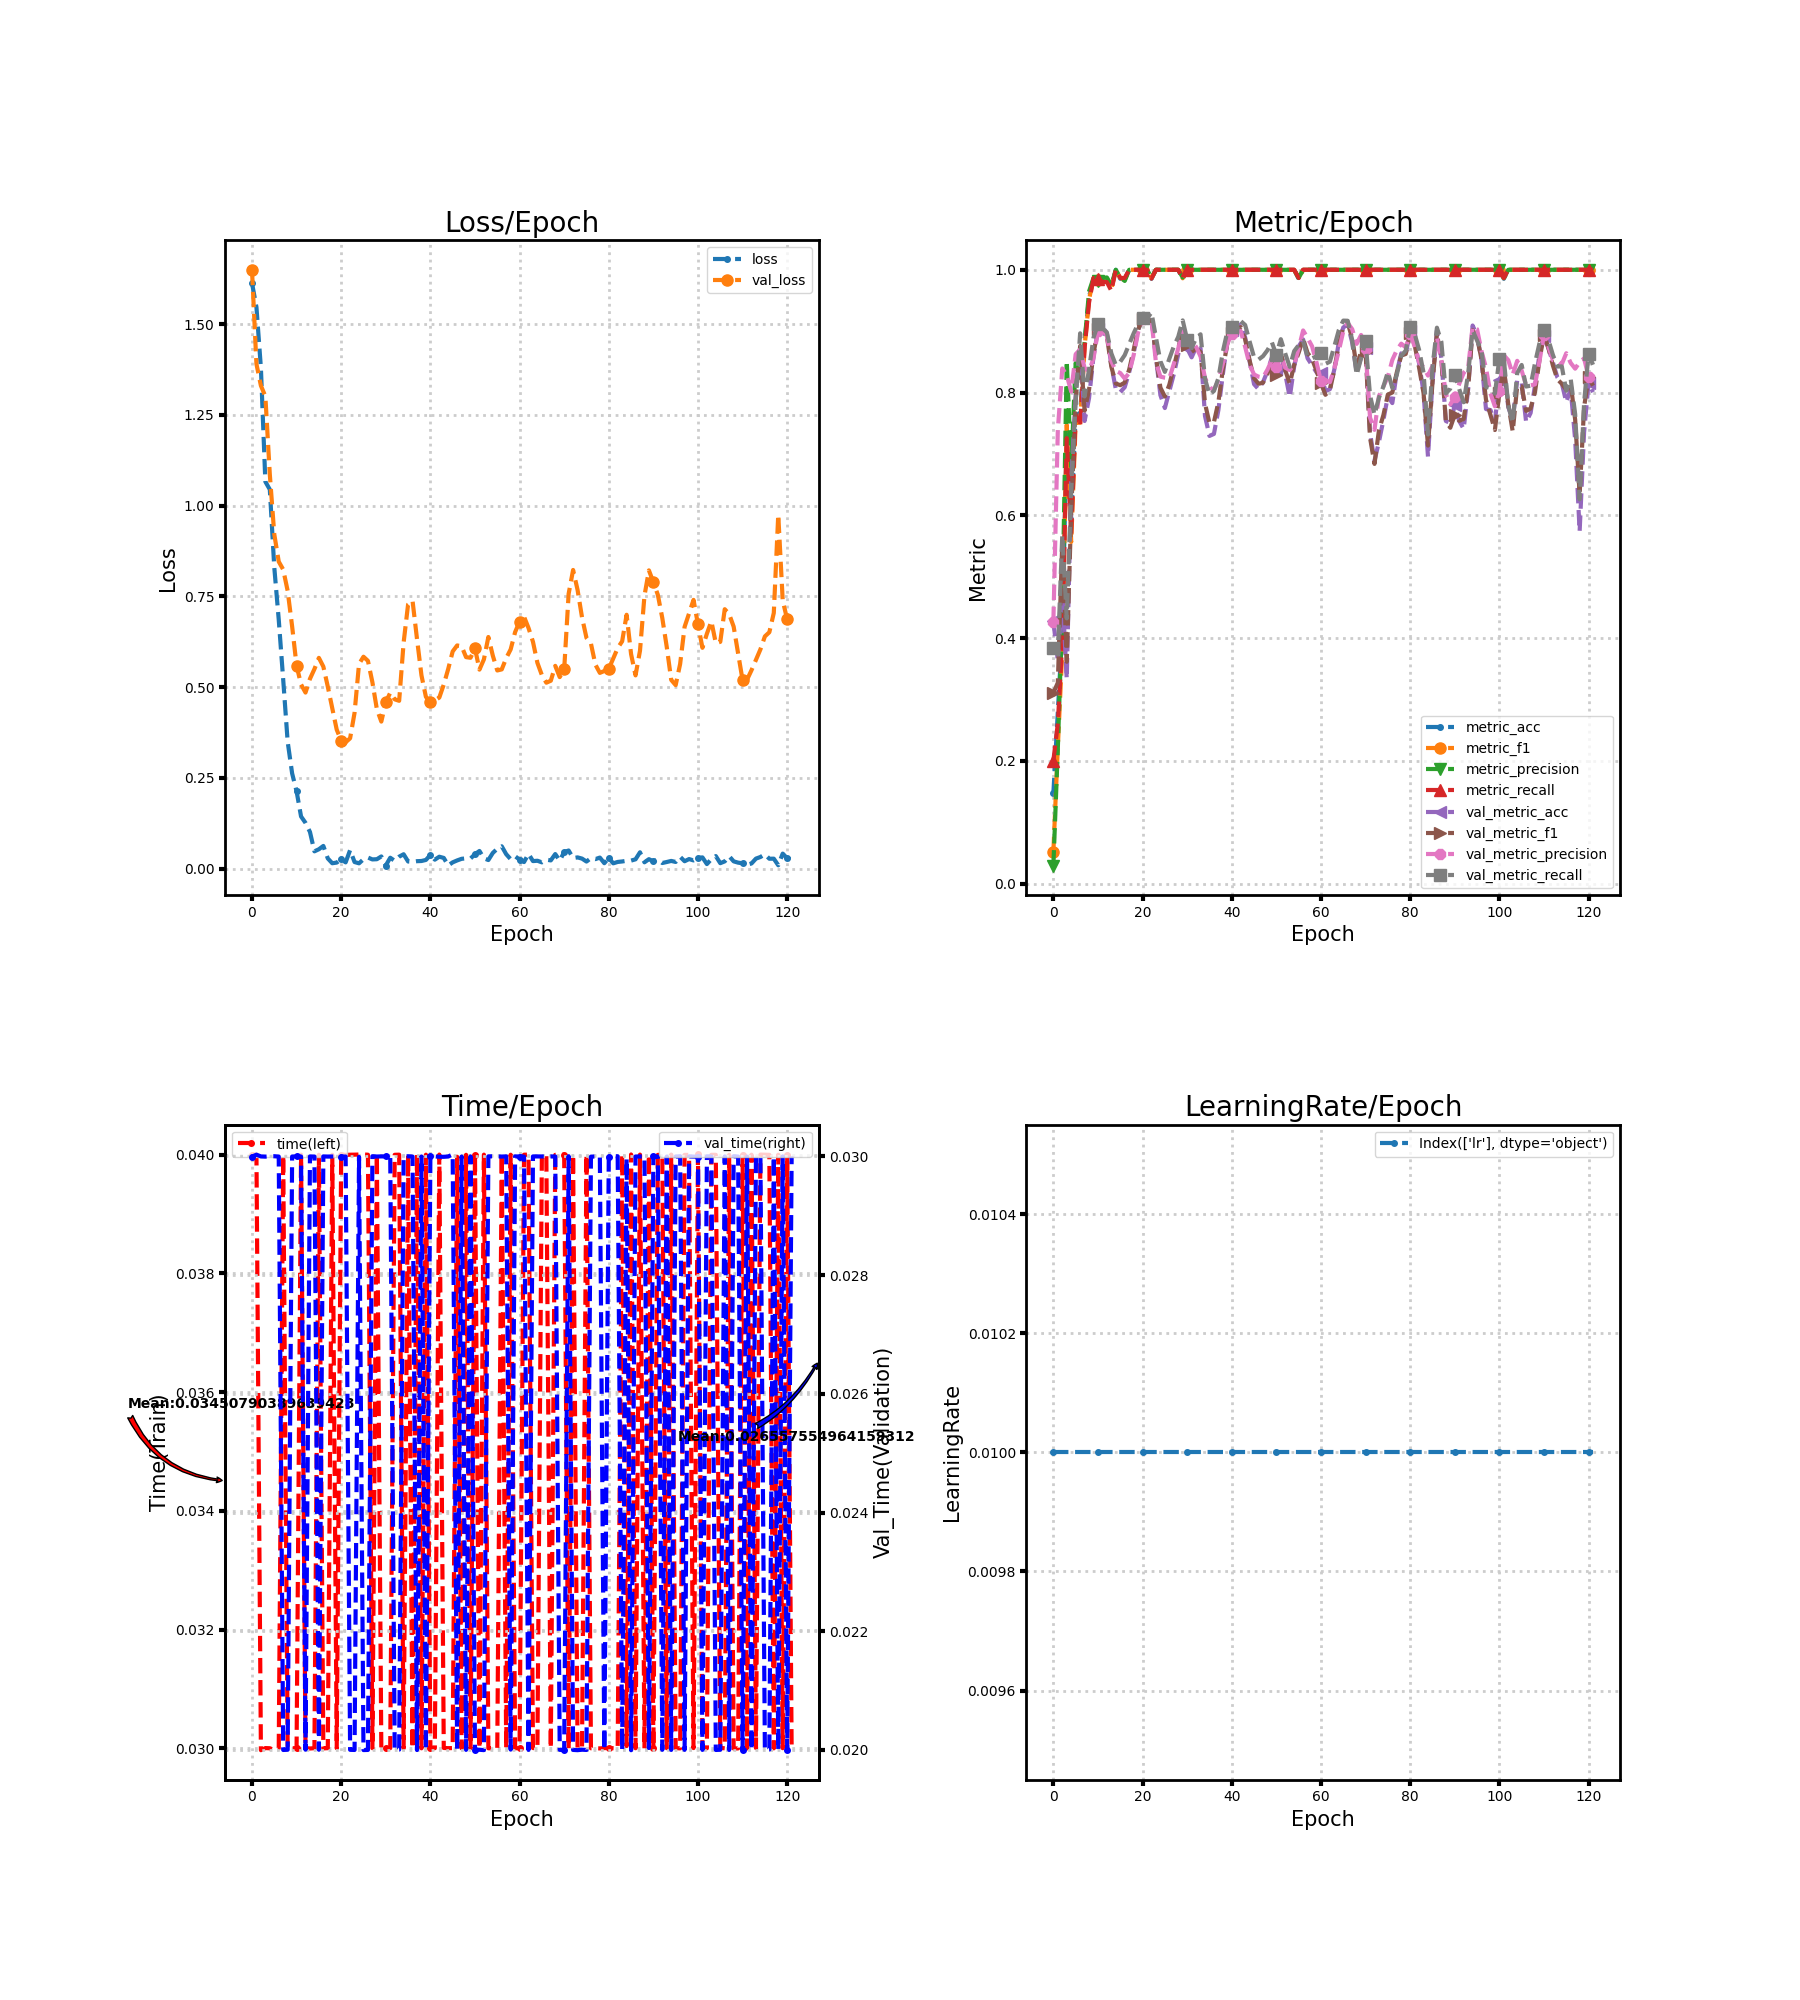

The table this chart was drawn from, first rows:
loss, metric_acc, metric_f1, metric_precision, metric_recall, time, lr, val_loss, val_metric_acc, val_metric_f1, val_metric_precision, val_metric_recall, val_time
1.614, 0.1471, 0.05128, 0.02941, 0.2, 0.04, 0.01, 1.65, 0.4279, 0.3108, 0.426, 0.3836, 0.03
1.547, 0.2794, 0.2221, 0.2202, 0.261, 0.04, 0.01, 1.39, 0.363, 0.3272, 0.739, 0.3734, 0.03003
1.379, 0.4118, 0.3784, 0.4432, 0.3943, 0.02997, 0.01, 1.331, 0.4733, 0.5575, 0.8392, 0.5681, 0.03
1.066, 0.7353, 0.7474, 0.8515, 0.7257, 0.03, 0.01, 1.301, 0.3339, 0.3613, 0.8284, 0.4321, 0.03
1.044, 0.5882, 0.5566, 0.679, 0.5695, 0.03, 0.01, 1.086, 0.6548, 0.6055, 0.8015, 0.6406, 0.03
0.8301, 0.7647, 0.7508, 0.8481, 0.7638, 0.02997, 0.01, 0.9212, 0.7958, 0.7861, 0.8625, 0.7858, 0.03
0.686, 0.7647, 0.7508, 0.8239, 0.7457, 0.03, 0.01, 0.8458, 0.8784, 0.8758, 0.8701, 0.8965, 0.03
0.5207, 0.8824, 0.8742, 0.8823, 0.8724, 0.03999, 0.01, 0.8239, 0.7536, 0.7706, 0.8401, 0.7937, 0.02
0.3496, 0.9559, 0.9515, 0.9647, 0.9467, 0.03, 0.01, 0.7653, 0.7909, 0.8046, 0.835, 0.8377, 0.02
0.2624, 0.9853, 0.9862, 0.9867, 0.9867, 0.03, 0.01, 0.6674, 0.859, 0.8636, 0.8558, 0.8895, 0.03
0.2132, 0.9853, 0.9831, 0.9818, 0.9857, 0.03, 0.01, 0.5591, 0.9028, 0.9031, 0.9003, 0.911, 0.03
0.1437, 0.9853, 0.9826, 0.9867, 0.98, 0.04, 0.01, 0.5075, 0.9076, 0.9022, 0.9049, 0.9051, 0.03
0.1261, 0.9853, 0.983, 0.9875, 0.98, 0.03, 0.01, 0.485, 0.8963, 0.8912, 0.892, 0.898, 0.02
0.101, 0.9706, 0.9692, 0.975, 0.9657, 0.03, 0.01, 0.523, 0.8444, 0.842, 0.8511, 0.8639, 0.03
0.0476, 1.0, 1.0, 1.0, 1.0, 0.03, 0.01, 0.5498, 0.8055, 0.8147, 0.8351, 0.8449, 0.03
0.05333, 0.9853, 0.9867, 0.9875, 0.9867, 0.04, 0.01, 0.5807, 0.8006, 0.812, 0.8319, 0.8502, 0.02
0.06248, 0.9853, 0.9836, 0.9818, 0.9867, 0.03, 0.01, 0.5566, 0.8088, 0.8163, 0.8229, 0.861, 0.03
0.02803, 1.0, 1.0, 1.0, 1.0, 0.03, 0.01, 0.5013, 0.8331, 0.8374, 0.8319, 0.8789, 0.03
0.0148, 1.0, 1.0, 1.0, 1.0, 0.04, 0.01, 0.4419, 0.8639, 0.8696, 0.8609, 0.8965, 0.03
0.01663, 1.0, 1.0, 1.0, 1.0, 0.03, 0.01, 0.3828, 0.9011, 0.9026, 0.898, 0.9119, 0.03
0.02578, 1.0, 1.0, 1.0, 1.0, 0.04, 0.01, 0.3526, 0.9222, 0.9195, 0.9194, 0.9207, 0.03
0.01715, 1.0, 1.0, 1.0, 1.0, 0.04, 0.01, 0.3481, 0.9222, 0.9231, 0.9269, 0.9205, 0.03
0.05094, 0.9853, 0.9861, 0.9875, 0.9857, 0.04, 0.01, 0.359, 0.9222, 0.9234, 0.9179, 0.9304, 0.02
0.01812, 1.0, 1.0, 1.0, 1.0, 0.04, 0.01, 0.4294, 0.8574, 0.8589, 0.8491, 0.8896, 0.02
0.01458, 1.0, 1.0, 1.0, 1.0, 0.04, 0.01, 0.5636, 0.7958, 0.808, 0.8259, 0.851, 0.02999
0.02575, 1.0, 1.0, 1.0, 1.0, 0.04, 0.01, 0.5838, 0.7747, 0.7935, 0.8242, 0.8337, 0.02
0.03049, 1.0, 1.0, 1.0, 1.0, 0.04, 0.01, 0.5724, 0.8023, 0.8127, 0.8232, 0.8551, 0.02
0.02531, 1.0, 1.0, 1.0, 1.0, 0.03, 0.01, 0.5134, 0.8298, 0.8415, 0.8465, 0.8752, 0.03
0.02591, 1.0, 1.0, 1.0, 1.0, 0.04, 0.01, 0.4394, 0.8622, 0.8714, 0.8719, 0.8908, 0.03
0.03351, 0.9853, 0.9861, 0.9875, 0.9857, 0.03, 0.01, 0.4051, 0.9076, 0.9049, 0.8994, 0.9176, 0.03
0.008485, 1.0, 1.0, 1.0, 1.0, 0.03, 0.01, 0.4587, 0.872, 0.8774, 0.8855, 0.8863, 0.03
0.02995, 1.0, 1.0, 1.0, 1.0, 0.03, 0.01, 0.4845, 0.8574, 0.8661, 0.8832, 0.8721, 0.03
0.02146, 1.0, 1.0, 1.0, 1.0, 0.04, 0.01, 0.4664, 0.8736, 0.8717, 0.8745, 0.8887, 0.02
0.03291, 1.0, 1.0, 1.0, 1.0, 0.04, 0.01, 0.4623, 0.872, 0.8661, 0.8589, 0.8949, 0.02
0.03957, 1.0, 1.0, 1.0, 1.0, 0.03, 0.01, 0.6227, 0.7618, 0.7821, 0.824, 0.8224, 0.03
0.01965, 1.0, 1.0, 1.0, 1.0, 0.04, 0.01, 0.7279, 0.7293, 0.7503, 0.8083, 0.7966, 0.03
0.01882, 1.0, 1.0, 1.0, 1.0, 0.03, 0.01, 0.7381, 0.7326, 0.7517, 0.8044, 0.8025, 0.03
0.02049, 1.0, 1.0, 1.0, 1.0, 0.04, 0.01, 0.6326, 0.7715, 0.7844, 0.8198, 0.8233, 0.02
0.02096, 1.0, 1.0, 1.0, 1.0, 0.03, 0.01, 0.5326, 0.8298, 0.8378, 0.847, 0.8667, 0.03
0.0239, 1.0, 1.0, 1.0, 1.0, 0.04, 0.01, 0.4731, 0.8817, 0.8797, 0.8794, 0.899, 0.02
0.03766, 1.0, 1.0, 1.0, 1.0, 0.03, 0.01, 0.4602, 0.9011, 0.8972, 0.8958, 0.9069, 0.03
0.02469, 1.0, 1.0, 1.0, 1.0, 0.03, 0.01, 0.4633, 0.8979, 0.8956, 0.9008, 0.8997, 0.03
0.03276, 1.0, 1.0, 1.0, 1.0, 0.04, 0.01, 0.4713, 0.9109, 0.9066, 0.9003, 0.9166, 0.02999
0.02941, 1.0, 1.0, 1.0, 1.0, 0.03, 0.01, 0.5071, 0.8898, 0.8868, 0.8744, 0.91, 0.02999
0.008688, 1.0, 1.0, 1.0, 1.0, 0.03, 0.01, 0.5502, 0.8509, 0.8523, 0.8453, 0.8832, 0.03
0.01725, 1.0, 1.0, 1.0, 1.0, 0.03, 0.01, 0.5984, 0.8136, 0.8232, 0.8294, 0.8576, 0.03003
0.02254, 1.0, 1.0, 1.0, 1.0, 0.03997, 0.01, 0.6149, 0.8055, 0.8143, 0.8259, 0.8537, 0.02
0.02697, 1.0, 1.0, 1.0, 1.0, 0.03, 0.01, 0.6127, 0.8169, 0.8159, 0.8245, 0.8592, 0.03
0.02824, 1.0, 1.0, 1.0, 1.0, 0.04, 0.01, 0.5826, 0.8347, 0.8306, 0.8373, 0.8689, 0.02
0.02783, 1.0, 1.0, 1.0, 1.0, 0.03, 0.01, 0.5809, 0.8574, 0.8517, 0.8533, 0.8818, 0.03
0.03968, 1.0, 1.0, 1.0, 1.0, 0.04, 0.01, 0.6072, 0.8379, 0.8293, 0.8418, 0.8613, 0.02
0.04862, 1.0, 1.0, 1.0, 1.0, 0.03, 0.01, 0.5482, 0.8671, 0.8638, 0.8615, 0.887, 0.02
0.02827, 1.0, 1.0, 1.0, 1.0, 0.04, 0.01, 0.5764, 0.8298, 0.8362, 0.8405, 0.8635, 0.02
0.02366, 1.0, 1.0, 1.0, 1.0, 0.03, 0.01, 0.6381, 0.7925, 0.8143, 0.8366, 0.8419, 0.03
0.0432, 1.0, 1.0, 1.0, 1.0, 0.03, 0.01, 0.5867, 0.8428, 0.8453, 0.8457, 0.8676, 0.03
0.05482, 0.9853, 0.9862, 0.9867, 0.9867, 0.03, 0.01, 0.5459, 0.8752, 0.8648, 0.8721, 0.8772, 0.03
0.06148, 1.0, 1.0, 1.0, 1.0, 0.04, 0.01, 0.5489, 0.8865, 0.8877, 0.9011, 0.8841, 0.03
0.03974, 1.0, 1.0, 1.0, 1.0, 0.03, 0.01, 0.5798, 0.8558, 0.8643, 0.8887, 0.8584, 0.03
0.02594, 1.0, 1.0, 1.0, 1.0, 0.04, 0.01, 0.604, 0.8444, 0.8549, 0.8755, 0.8555, 0.02
0.03417, 1.0, 1.0, 1.0, 1.0, 0.03, 0.01, 0.6516, 0.8331, 0.8353, 0.8491, 0.8593, 0.03
... 62 more rows
